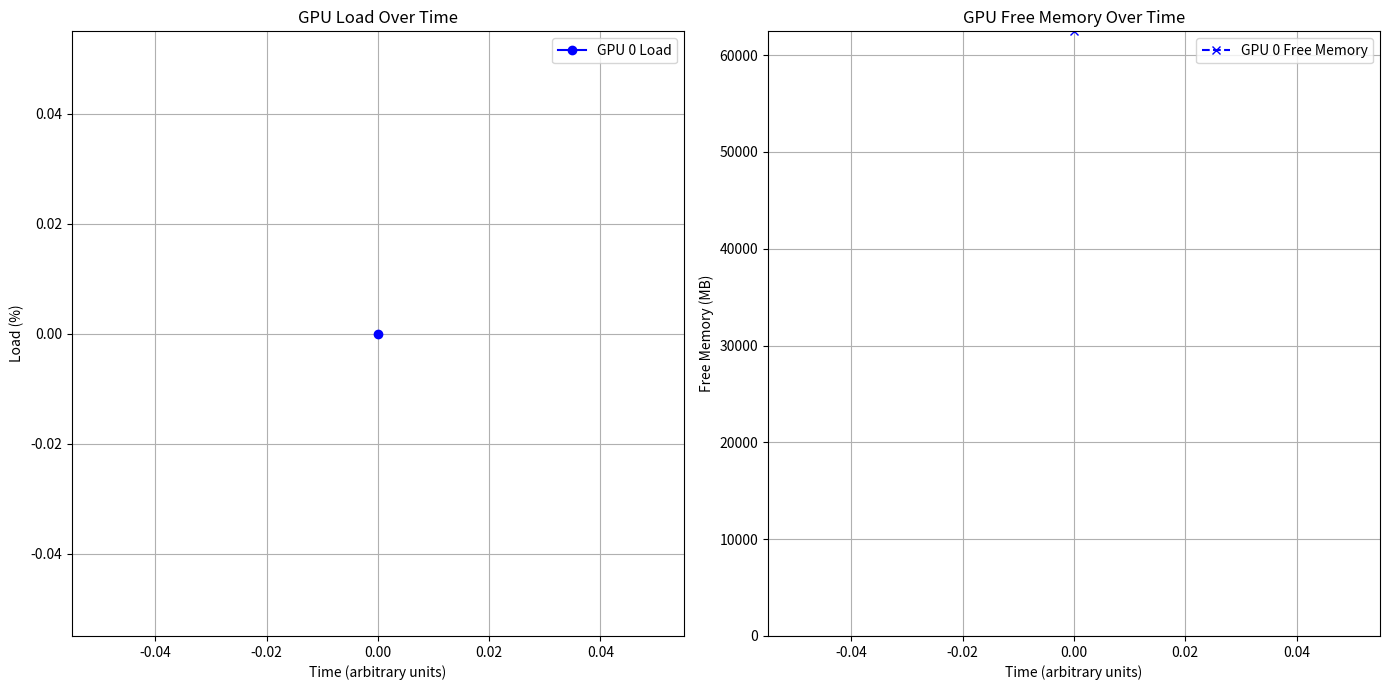

The matplotlib source for this figure:
import re
import matplotlib.pyplot as plt
from collections import defaultdict

# Dummy logs, ersetzen Sie dies durch Ihre echten Log-Daten
LOGS = """
GPU ID: 0, Name: NVIDIA A100 80GB PCIe
Belastung: 0.0%
Freier Speicher: 62466.00 MB
Verwendeter Speicher: 18571.00 MB
Gesamtspeicher: 81920.00 MB
Temperatur: 41.00 C
----------------------------------------
Average usage: 1.7%
Average memory free: 69378.00 MB
Average memory used: 11659.00 MB
Average memory total: 81920.00 MB
Average temperature: 41.00 C
========================================
"""

# Regex, um GPU ID, Belastung und freien Speicher zu extrahieren
pattern = re.compile(r'GPU ID: (\d+), Name:.*?Belastung: ([0-9.]+)%.*?Freier Speicher: ([0-9.]+) MB', re.S)

# Datenstrukturen für GPU-Daten
gpu_data = defaultdict(lambda: {'usage': [], 'free_memory': []})

# Daten extrahieren und in Dictionaries speichern
for match in re.finditer(pattern, LOGS):
    gpu_id = match.group(1)
    load = float(match.group(2))
    free_memory = float(match.group(3))
    gpu_data[gpu_id]['usage'].append(load)
    gpu_data[gpu_id]['free_memory'].append(free_memory)

# Maximum freier Speicher für Y-Achsen-Skalierung ermitteln
max_free_memory = max(max(data['free_memory']) for data in gpu_data.values())

# Plot-Einstellungen
plt.figure(figsize=(14, 7))

colors = ['b', 'g', 'r', 'c', 'm', 'y', 'k']  # Farben für die Plots
color_index = 0

# Subplot für GPU-Auslastung
plt.subplot(1, 2, 1)
for gpu_id, data in gpu_data.items():
    plt.plot(
        data['usage'], marker='o', linestyle='-', color=colors[color_index % len(colors)], label=f'GPU {gpu_id} Load'
    )
    color_index += 1
plt.title('GPU Load Over Time')
plt.xlabel('Time (arbitrary units)')
plt.ylabel('Load (%)')
plt.legend()
plt.grid(True)

# Subplot für freien Speicher
plt.subplot(1, 2, 2)
color_index = 0
for gpu_id, data in gpu_data.items():
    plt.plot(
        data['free_memory'],
        marker='x',
        linestyle='--',
        color=colors[color_index % len(colors)],
        label=f'GPU {gpu_id} Free Memory',
    )
    color_index += 1
plt.ylim(0, max_free_memory)  # Y-Achsen-Skalierung anpassen
plt.title('GPU Free Memory Over Time')
plt.xlabel('Time (arbitrary units)')
plt.ylabel('Free Memory (MB)')
plt.legend()
plt.grid(True)

plt.tight_layout()
plt.show()
